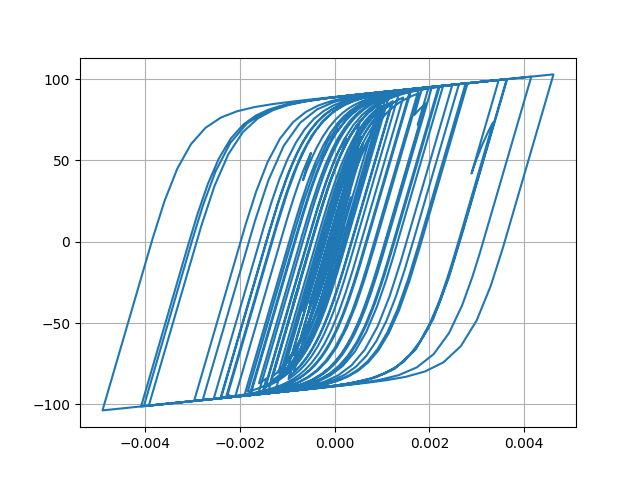

Data behind this chart, as committed beside it:
Desplacment, Force
0.0, 0.0
1.3822692470848513e-06, 0.1382
4.2833466826190564e-06, 0.4283
6.4559578355527925e-06, 0.6456
6.361299421213282e-06, 0.6361
3.615701890277755e-06, 0.3616
-1.1924442615083773e-06, -0.1193
-7.097205393586172e-06, -0.7097
-1.3567250986966717e-05, -1.357
-2.0639143450652334e-05, -2.064
-2.8626130338486172e-05, -2.862
-3.774104015047779e-05, -3.772
-4.774594657825891e-05, -4.77
-5.774140257198303e-05, -5.767
-6.632363615418514e-05, -6.621
-7.252150179399802e-05, -7.238
-7.638368506456496e-05, -7.621
-7.887523499236975e-05, -7.869
-8.130482120991708e-05, -8.11
-8.479839290326739e-05, -8.457
-9.010547636869241e-05, -8.983
-9.701890903226423e-05, -9.667
-0.0001046, -10.41
-0.0001115, -11.1
-0.0001172, -11.65
-0.0001209, -12.02
-0.000122, -12.13
-0.0001197, -11.91
-0.0001136, -11.29
-0.0001036, -10.29
-9.036776327333956e-05, -8.968
-7.494921655612731e-05, -7.426
-5.813082796572834e-05, -5.744
-4.07855200614168e-05, -4.009
-2.4060133469190554e-05, -2.337
-8.979969545498888e-06, -0.8288
3.640614683725388e-06, 0.4333
1.3993006574994543e-05, 1.468
2.3427560012692765e-05, 2.411
3.391054075912333e-05, 3.459
4.74882198990296e-05, 4.814
6.529243606017652e-05, 6.587
8.733379566562133e-05, 8.776
0.0001129, 11.31
0.0001418, 14.14
0.0001732, 17.19
0.0002054, 20.28
0.000236, 23.18
0.0002614, 25.54
0.0002791, 27.17
0.0002889, 28.07
0.0002926, 28.4
0.0002928, 28.42
0.0002916, 28.3
0.0002898, 28.12
0.0002873, 27.87
0.0002851, 27.64
0.0002842, 27.56
0.0002861, 27.73
0.0002915, 28.22
... 2,941 more rows
